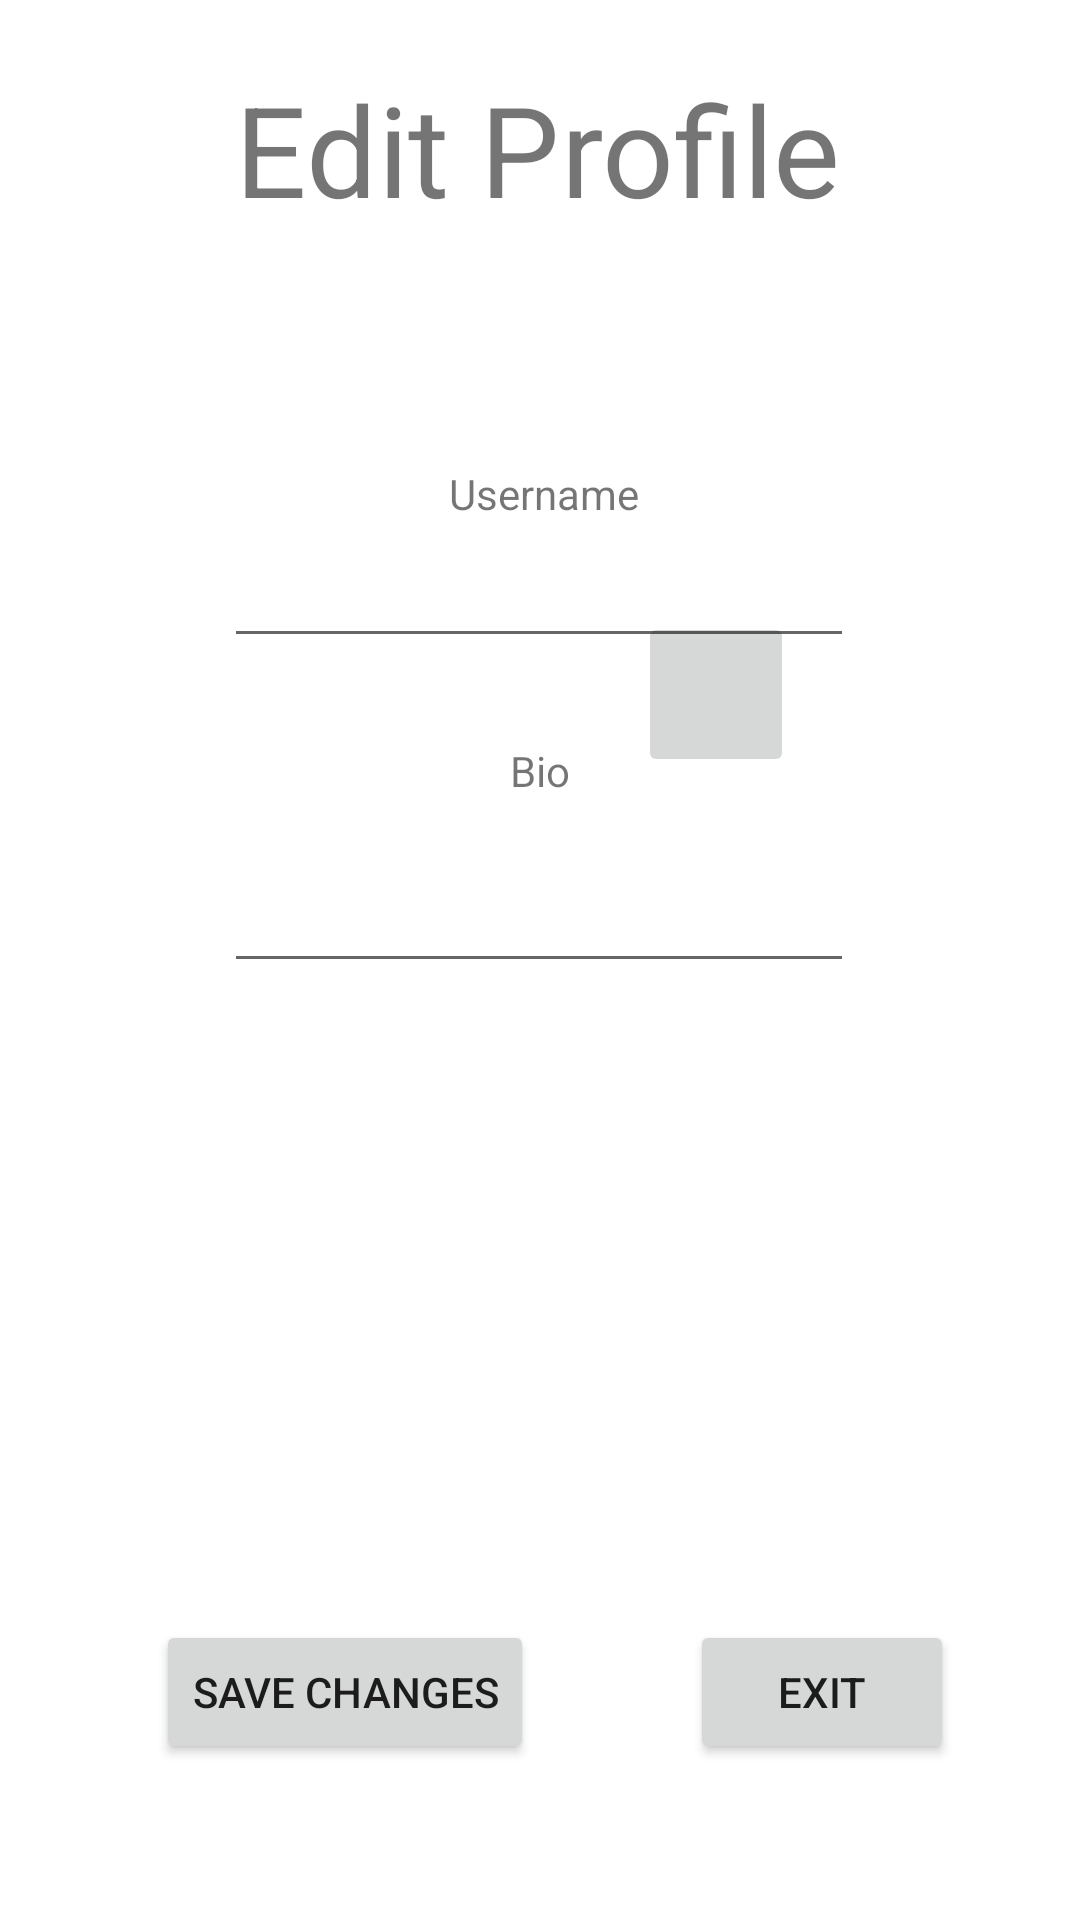

Write the Android layout XML for this screen, with the resource values it uses.
<!-- AndroidManifest.xml: application theme Theme.CSCI181Project -->
<!-- res/layout/activity_edit_profile.xml -->
<?xml version="1.0" encoding="utf-8"?>
<androidx.constraintlayout.widget.ConstraintLayout xmlns:android="http://schemas.android.com/apk/res/android"
    xmlns:app="http://schemas.android.com/apk/res-auto"
    xmlns:tools="http://schemas.android.com/tools"
    android:layout_width="match_parent"
    android:layout_height="match_parent"
    tools:context=".EditProfile">

    <TextView
        android:id="@+id/editProfileLabel"
        android:layout_width="wrap_content"
        android:layout_height="wrap_content"
        android:layout_marginTop="40dp"
        android:scaleX="3"
        android:scaleY="3"
        android:text="Edit Profile"
        app:layout_constraintEnd_toEndOf="parent"
        app:layout_constraintHorizontal_bias="0.498"
        app:layout_constraintStart_toStartOf="parent"
        app:layout_constraintTop_toTopOf="parent" />

    <ImageView
        android:id="@+id/currentProfilePic"
        android:layout_width="wrap_content"
        android:layout_height="wrap_content"
        android:layout_marginTop="40dp"
        app:layout_constraintEnd_toEndOf="parent"
        app:layout_constraintHorizontal_bias="0.498"
        app:layout_constraintStart_toStartOf="parent"
        app:layout_constraintTop_toBottomOf="@+id/editProfileLabel"
        tools:srcCompat="@tools:sample/avatars" />

    <ImageButton
        android:id="@+id/changeProfilePicButton"
        android:layout_width="52dp"
        android:layout_height="55dp"
        android:layout_marginTop="204dp"
        app:layout_constraintEnd_toEndOf="parent"
        app:layout_constraintHorizontal_bias="0.69"
        app:layout_constraintStart_toStartOf="parent"
        app:layout_constraintTop_toTopOf="parent"
        app:srcCompat="@drawable/ic_launcher_foreground" />

    <TextView
        android:id="@+id/usernameEditProfileLabel"
        android:layout_width="wrap_content"
        android:layout_height="wrap_content"
        android:layout_marginTop="56dp"
        android:text="Username"
        app:layout_constraintEnd_toEndOf="parent"
        app:layout_constraintHorizontal_bias="0.504"
        app:layout_constraintStart_toStartOf="parent"
        app:layout_constraintTop_toBottomOf="@+id/currentProfilePic" />

    <EditText
        android:id="@+id/usernameEditProfileTextField"
        android:layout_width="wrap_content"
        android:layout_height="wrap_content"
        android:layout_marginTop="4dp"
        android:ems="10"
        android:inputType="text"
        app:layout_constraintEnd_toEndOf="parent"
        app:layout_constraintHorizontal_bias="0.497"
        app:layout_constraintStart_toStartOf="parent"
        app:layout_constraintTop_toBottomOf="@+id/usernameEditProfileLabel" />

    <TextView
        android:id="@+id/userBioEditProfileLabel"
        android:layout_width="wrap_content"
        android:layout_height="wrap_content"
        android:layout_marginTop="28dp"
        android:text="Bio"
        app:layout_constraintEnd_toEndOf="parent"
        app:layout_constraintStart_toStartOf="parent"
        app:layout_constraintTop_toBottomOf="@+id/usernameEditProfileTextField" />

    <EditText
        android:id="@+id/userBioEditProfileTextField"
        android:layout_width="wrap_content"
        android:layout_height="wrap_content"
        android:layout_marginTop="20dp"
        android:ems="10"
        android:gravity="start|top"
        android:inputType="textMultiLine"
        app:layout_constraintEnd_toEndOf="parent"
        app:layout_constraintHorizontal_bias="0.497"
        app:layout_constraintStart_toStartOf="parent"
        app:layout_constraintTop_toBottomOf="@+id/userBioEditProfileLabel" />

    <Button
        android:id="@+id/saveEditProfileButton"
        android:layout_width="wrap_content"
        android:layout_height="wrap_content"
        android:layout_marginStart="52dp"
        android:layout_marginBottom="52dp"
        android:text="save changes"
        app:layout_constraintBottom_toBottomOf="parent"
        app:layout_constraintStart_toStartOf="parent" />

    <Button
        android:id="@+id/exitEditProfileButton"
        android:layout_width="wrap_content"
        android:layout_height="wrap_content"
        android:text="exit"
        app:layout_constraintBottom_toBottomOf="@+id/saveEditProfileButton"
        app:layout_constraintEnd_toEndOf="parent"
        app:layout_constraintHorizontal_bias="0.553"
        app:layout_constraintStart_toEndOf="@+id/saveEditProfileButton"
        app:layout_constraintTop_toTopOf="@+id/saveEditProfileButton"
        app:layout_constraintVertical_bias="0.0" />
</androidx.constraintlayout.widget.ConstraintLayout>
<!-- resources referenced by this layout -->
<resources>
  <style name="Theme.CSCI181Project" parent="Theme.MaterialComponents.DayNight.DarkActionBar">
          
          <item name="colorPrimary">@color/purple_500</item>
          <item name="colorPrimaryVariant">@color/purple_700</item>
          <item name="colorOnPrimary">@color/white</item>
          
          <item name="colorSecondary">@color/teal_200</item>
          <item name="colorSecondaryVariant">@color/teal_700</item>
          <item name="colorOnSecondary">@color/black</item>
          
          <item name="android:statusBarColor">?attr/colorPrimaryVariant</item>
          
      </style>
  <!-- not gathered from this repository: default colours our renderer supplied (Android Studio template values) -->
  <color name="purple_500">#FF6200EE</color>
  <color name="purple_700">#FF3700B3</color>
  <color name="teal_200">#FF03DAC5</color>
  <color name="teal_700">#FF018786</color>
  <color name="black">#FF000000</color>
  <color name="white">#FFFFFFFF</color>
</resources>
